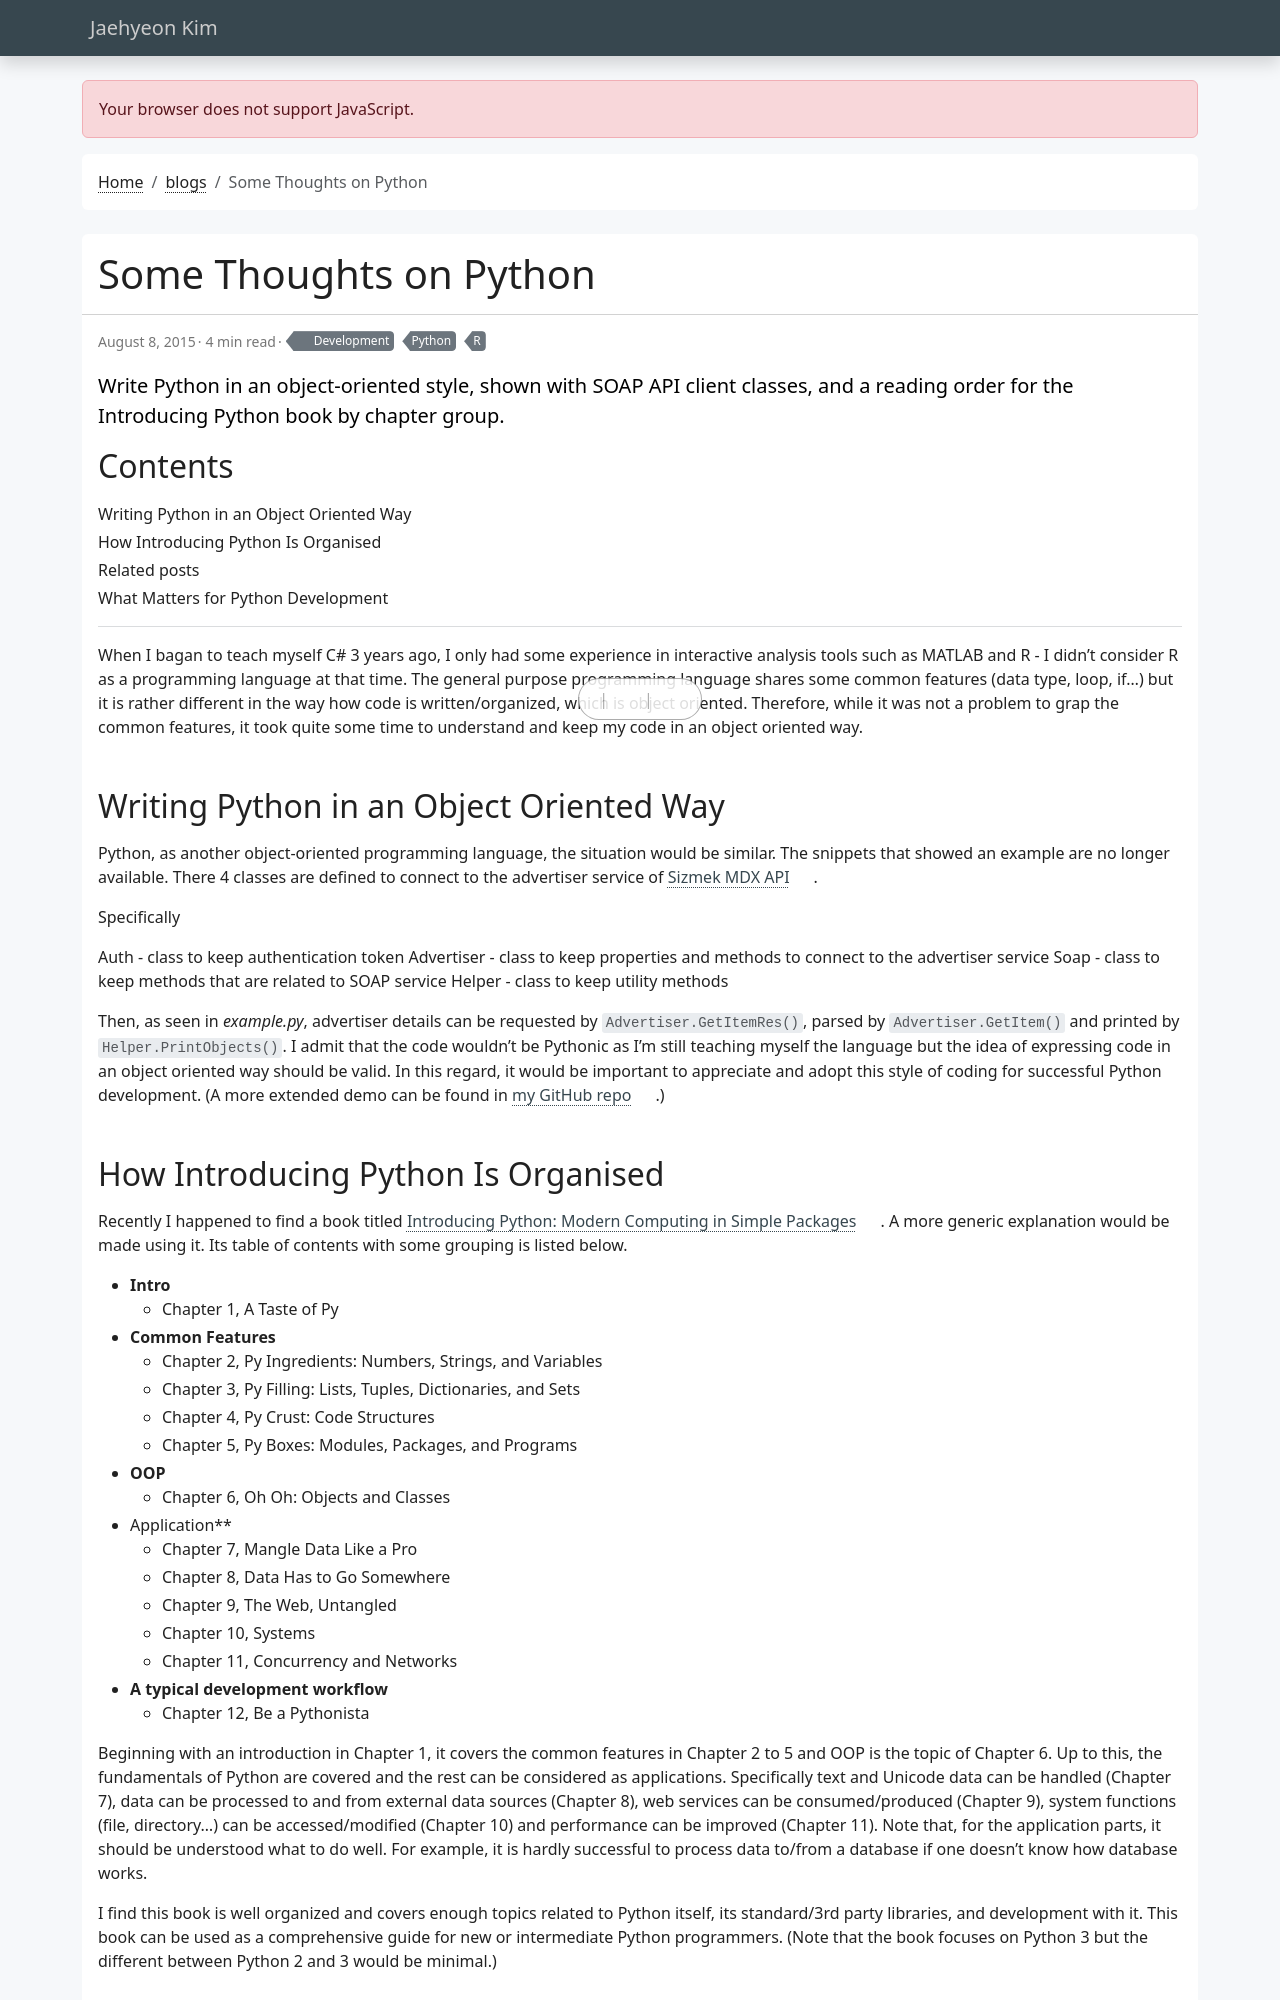

repository: jaehyeon-kim/jaehyeon-kim.github.io · page: blog/2015-08-08-some-thoughts-on-python/index.html · generator: jekyll

---
title: Some Thoughts on Python
date: 2015-08-08
draft: false
featured: false
comment: true
toc: true
# series:
#   - API development with R
categories:
  - Development
tags:
  - Python
  - R
description: Write Python in an object-oriented style, shown with SOAP API client classes, and a reading order for the Introducing Python book by chapter group.
---

When I bagan to teach myself C# 3 years ago, I only had some experience in interactive analysis tools such as MATLAB and R - I didn't consider R as a programming language at that time. The general purpose programming language shares some common features (data type, loop, if...) but it is rather different in the way how code is written/organized, which is object oriented. Therefore, while it was not a problem to grap the common features, it took quite some time to understand and keep my code in an object oriented way.
